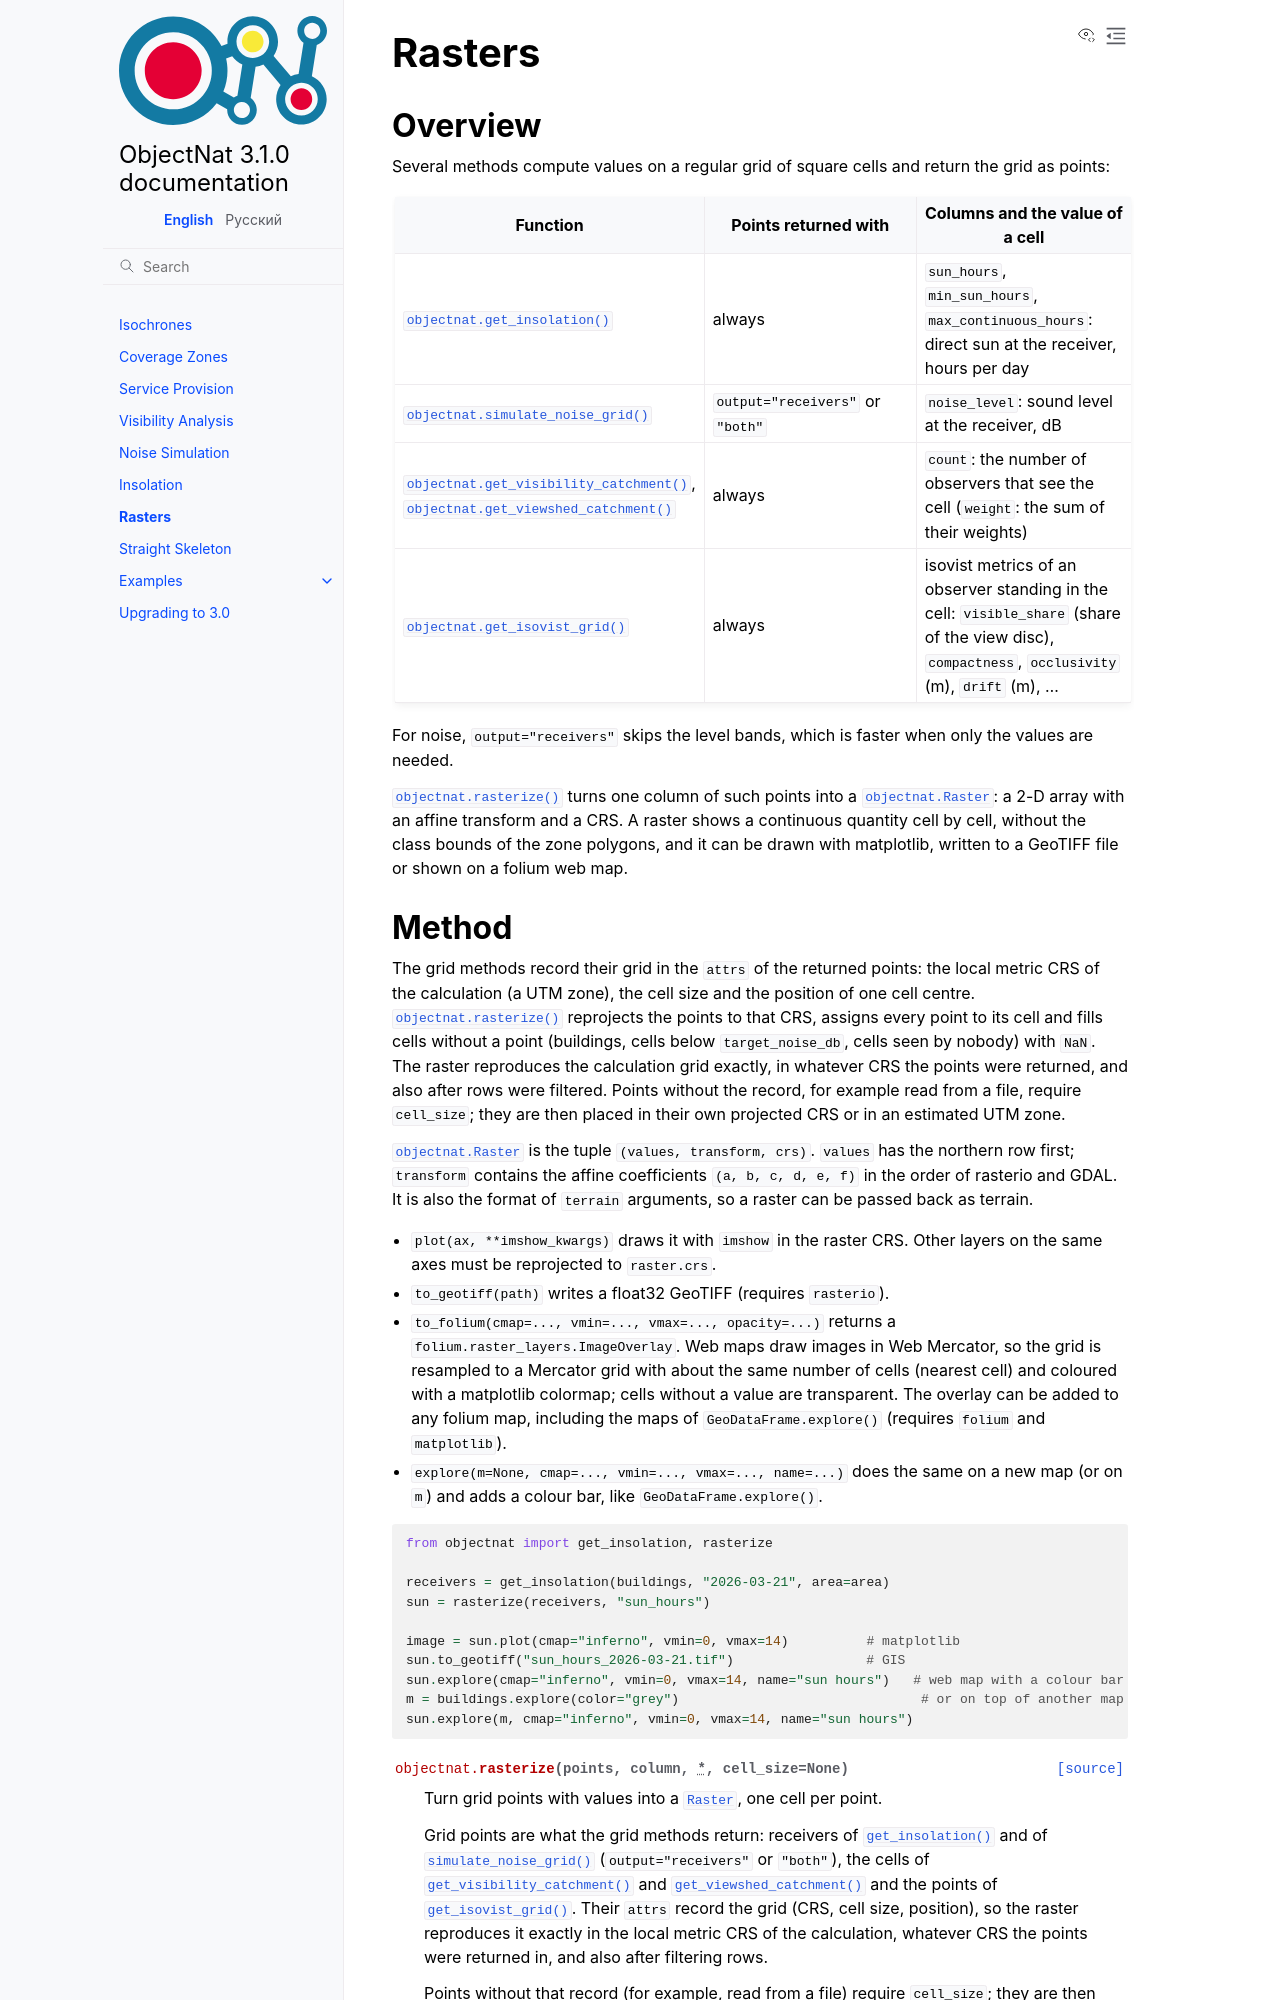

repository: IDUclub/ObjectNat · page: methods/rasters.html · generator: sphinx

Rasters
=======

Overview
--------

Several methods compute values on a regular grid of square cells and return the grid as points:

.. list-table::
   :header-rows: 1
   :widths: 40 30 30

   * - Function
     - Points returned with
     - Columns and the value of a cell
   * - :func:`objectnat.get_insolation`
     - always
     - ``sun_hours``, ``min_sun_hours``, ``max_continuous_hours``: direct sun at the receiver, hours per day
   * - :func:`objectnat.simulate_noise_grid`
     - ``output="receivers"`` or ``"both"``
     - ``noise_level``: sound level at the receiver, dB
   * - :func:`objectnat.get_visibility_catchment`, :func:`objectnat.get_viewshed_catchment`
     - always
     - ``count``: the number of observers that see the cell (``weight``: the sum of their weights)
   * - :func:`objectnat.get_isovist_grid`
     - always
     - isovist metrics of an observer standing in the cell: ``visible_share`` (share of the view disc),
       ``compactness``, ``occlusivity`` (m), ``drift`` (m), ...

For noise, ``output="receivers"`` skips the level bands, which is faster when only the values are needed.

:func:`objectnat.rasterize` turns one column of such points into a :class:`objectnat.Raster`: a 2-D array with an
affine transform and a CRS. A raster shows a continuous quantity cell by cell, without the class bounds of the zone
polygons, and it can be drawn with matplotlib, written to a GeoTIFF file or shown on a folium web map.
